Run: headless pygame with SDL's dummy video driver; simulated clock (each Clock.tick advances the game by its frame time, no real sleeping); random seed 0; keys injected as events and as key.get_pressed() state; mouse plan: one left click at the window centre at the start of phase 2, then a move to the lower-right quarter at the start of phase 3.
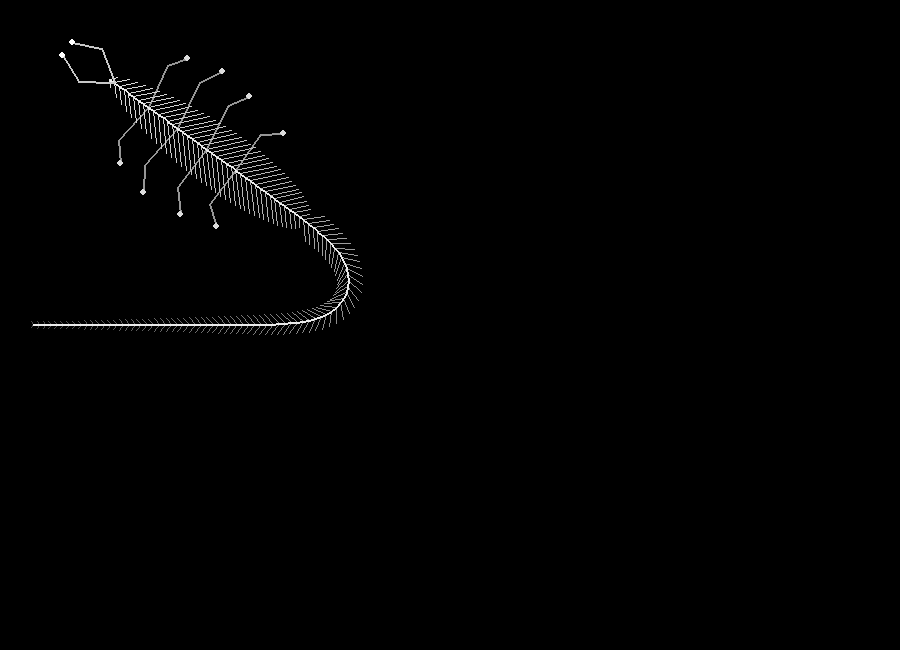
Frame 1 of 4 · flips 1–60 · no input
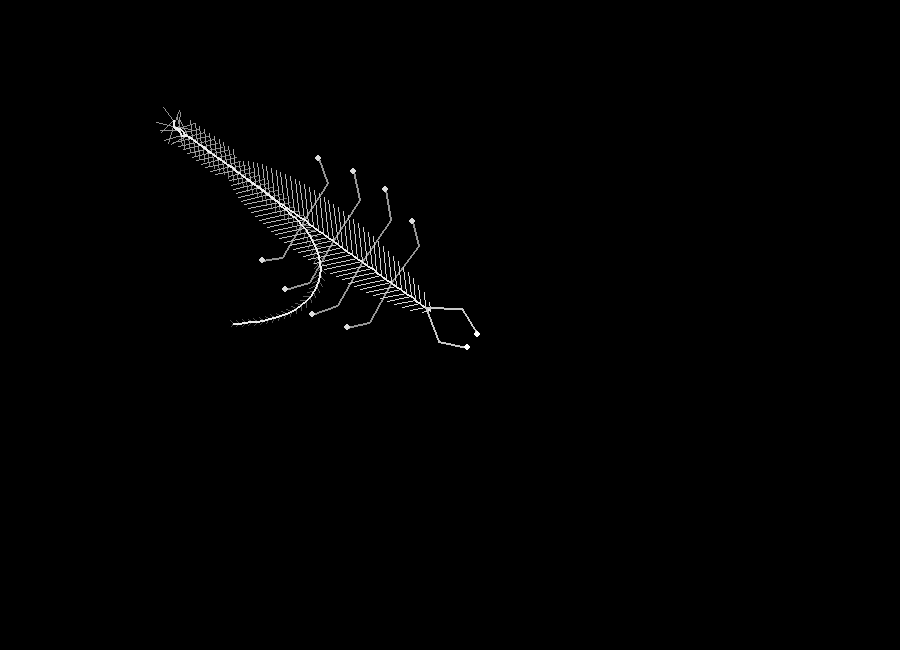
Frame 2 of 4 · flips 61–180 · clicked the window centre · tapped SPACE, RETURN · held RIGHT (→), D
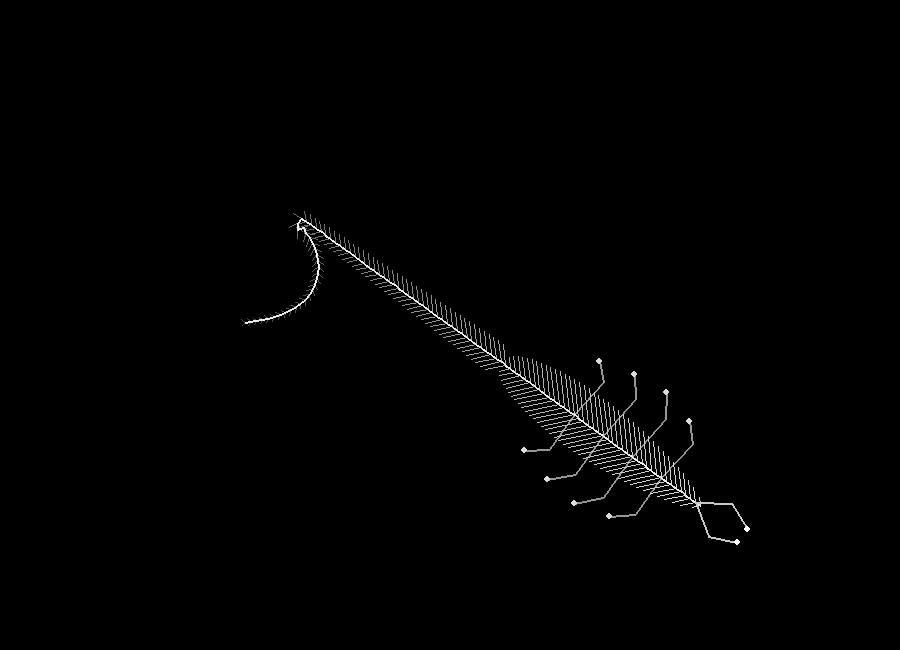
Frame 3 of 4 · flips 181–300 · moved the mouse to the lower-right quarter · held DOWN (↓), S
Frame 4 of 4 · flips 301–420 · held LEFT (←), A, UP (↑), W · screen unchanged from frame 3, image omitted

The pygame program that drew these frames:

import pygame, math, sys

W, H = 900, 650
N, D = 110, 6            # عدد الفقرات والمسافة بينها
pygame.init()
screen = pygame.display.set_mode((W, H))
pygame.display.set_caption("Scorpion Cursor")
clock = pygame.time.Clock()

joints = [[W/2 - i*D, H/2] for i in range(N)]

def width(i):
    t = i / (N - 1)
    if t < 0.36:                      # الجسم
        return 6 + 24*math.sin(t/0.36*math.pi)**0.6
    return 3 + 13*(1 - (t-0.36)/0.64)**1.2   # الذيل

legs = []
for idx, reach in ((8, 62), (14, 72), (20, 68), (26, 58)):
    for side in (-1, 1):
        legs.append({"i": idx, "s": side, "r": reach, "foot": None})

def frame_at(i):
    a = joints[max(i-1, 0)]
    b = joints[min(i+1, N-1)]
    tx, ty = a[0]-b[0], a[1]-b[1]
    m = math.hypot(tx, ty) or 1
    tx, ty = tx/m, ty/m
    return tx, ty, -ty, tx      # الاتجاه الأمامي ثم العمودي

def update(mouse):
    hx, hy = joints[0]
    dx, dy = mouse[0]-hx, mouse[1]-hy
    d = math.hypot(dx, dy)
    if d > 25:
        sp = min(7, d*0.08)
        joints[0][0] += dx/d*sp
        joints[0][1] += dy/d*sp
    for i in range(1, N):
        p, q = joints[i-1], joints[i]
        dx, dy = q[0]-p[0], q[1]-p[1]
        m = math.hypot(dx, dy) or 1
        q[0] = p[0] + dx/m*D
        q[1] = p[1] + dy/m*D
    for L in legs:
        px, py = joints[L["i"]]
        tx, ty, nx, ny = frame_at(L["i"])
        target = (px + nx*L["s"]*L["r"] + tx*18, py + ny*L["s"]*L["r"] + ty*18)
        if L["foot"] is None:
            L["foot"] = list(target)
        elif math.hypot(L["foot"][0]-target[0], L["foot"][1]-target[1]) > 42:
            L["foot"][0] += (target[0]-L["foot"][0])*0.5
            L["foot"][1] += (target[1]-L["foot"][1])*0.5

def draw():
    screen.fill((0, 0, 0))
    for L in legs:                                   # الأرجل
        hx, hy = joints[L["i"]]
        fx, fy = L["foot"]
        tx, ty, nx, ny = frame_at(L["i"])
        kx = (hx+fx)/2 + nx*L["s"]*14 + tx*10
        ky = (hy+fy)/2 + ny*L["s"]*14 + ty*10
        pygame.draw.line(screen, (150,150,150), (hx,hy), (kx,ky), 2)
        pygame.draw.line(screen, (150,150,150), (kx,ky), (fx,fy), 2)
        pygame.draw.circle(screen, (220,220,220), (int(fx),int(fy)), 3)
    for i in range(N-1, -1, -1):                     # الأضلاع
        px, py = joints[i]
        tx, ty, nx, ny = frame_at(i)
        w = width(i)
        sweep = w*0.9
        g = int(70 + 150*(1 - i/N))
        for s in (-1, 1):
            e = (px + nx*s*w - tx*sweep, py + ny*s*w - ty*sweep)
            pygame.draw.line(screen, (g,g,g), (px,py), e, 1)
    pygame.draw.lines(screen, (235,235,235), False, [tuple(j) for j in joints], 2)
    tx, ty, nx, ny = frame_at(1)                     # الكلابات
    hx, hy = joints[1]
    for s in (-1, 1):
        a = (hx + tx*30 + nx*s*20, hy + ty*30 + ny*s*20)
        b = (hx + tx*58 + nx*s*8,  hy + ty*58 + ny*s*8)
        pygame.draw.line(screen, (200,200,200), (hx,hy), a, 2)
        pygame.draw.line(screen, (200,200,200), a, b, 2)
        pygame.draw.circle(screen, (255,255,255), (int(b[0]),int(b[1])), 3)

running = True
while running:
    for e in pygame.event.get():
        if e.type == pygame.QUIT:
            running = False
    update(pygame.mouse.get_pos())
    draw()
    pygame.display.flip()
    clock.tick(60)
pygame.quit()
